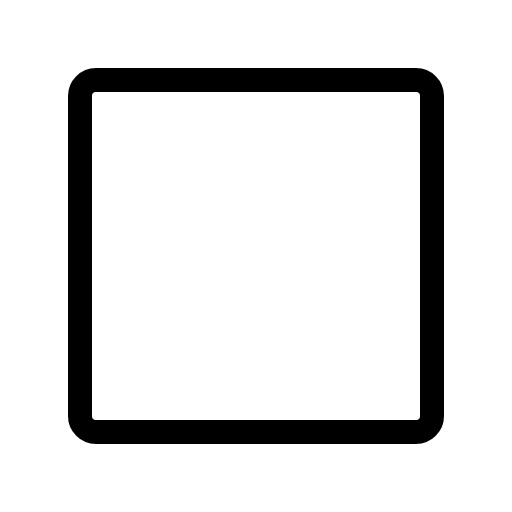
t = 0.00 s
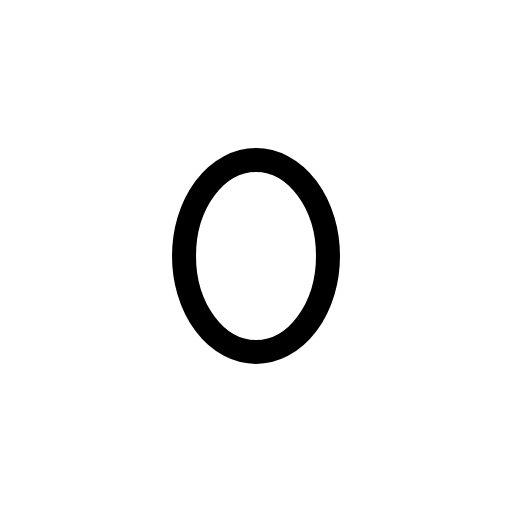
t = 0.30 s
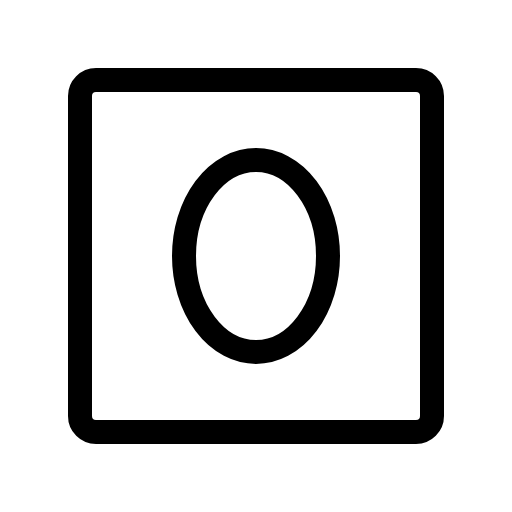
t = 0.68 s
t = 1.05 s: frame unchanged from t = 0.68 s, image omitted
t = 1.43 s: frame unchanged from t = 0.68 s, image omitted

The animated SVG that drew these frames (rendered in a browser with its animation timeline set to each time). Animation: 1 CSS @keyframes rule; one cycle of 1.80 s, repeats indefinitely.

<svg xmlns="http://www.w3.org/2000/svg" viewBox="0 0 256 256">
  <style>
    .draw-line {
      stroke-dasharray: 2000;
      stroke-dashoffset: 0;
    }
    svg:hover .draw-line {
      animation: phosphor-draw-in 1.5s ease-in-out infinite;
    }
    @keyframes phosphor-draw-in {
      0%   { stroke-dashoffset: 2000; }
      100% { stroke-dashoffset: 0; }
    }
  </style><rect width="256" height="256" fill="none"/><ellipse cx="128" cy="128" rx="36" ry="48" fill="none" stroke="currentColor" stroke-linecap="round" stroke-linejoin="round" stroke-width="12" class="draw-line" pathLength="1" style="animation-delay: 0s"/><rect x="40" y="40" width="176" height="176" rx="8" fill="none" stroke="currentColor" stroke-linecap="round" stroke-linejoin="round" stroke-width="12" class="draw-line" pathLength="1" style="animation-delay: 0.3s"/></svg>
